Labelled photos from "lemon_dataset", an image-classification folder in Dante-Cadiz/lemon-qualitycontrol. The possible labels are: bad quality, good quality.

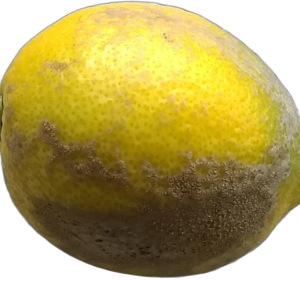
Label: bad quality

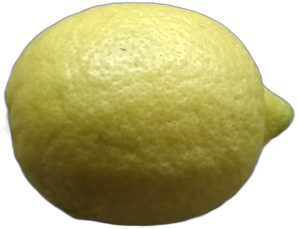
Label: good quality

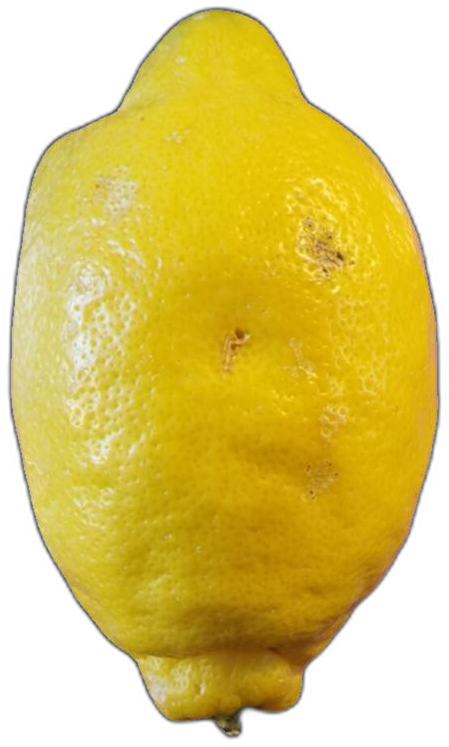
Label: bad quality

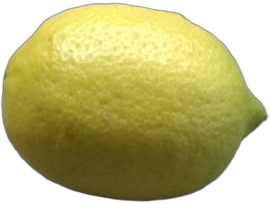
Label: good quality

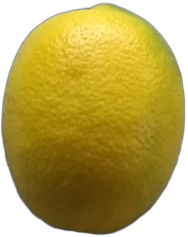
Label: good quality

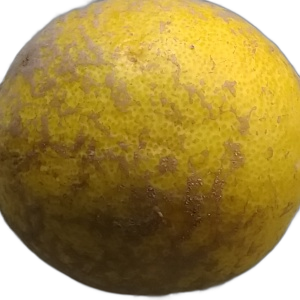
Label: bad quality
